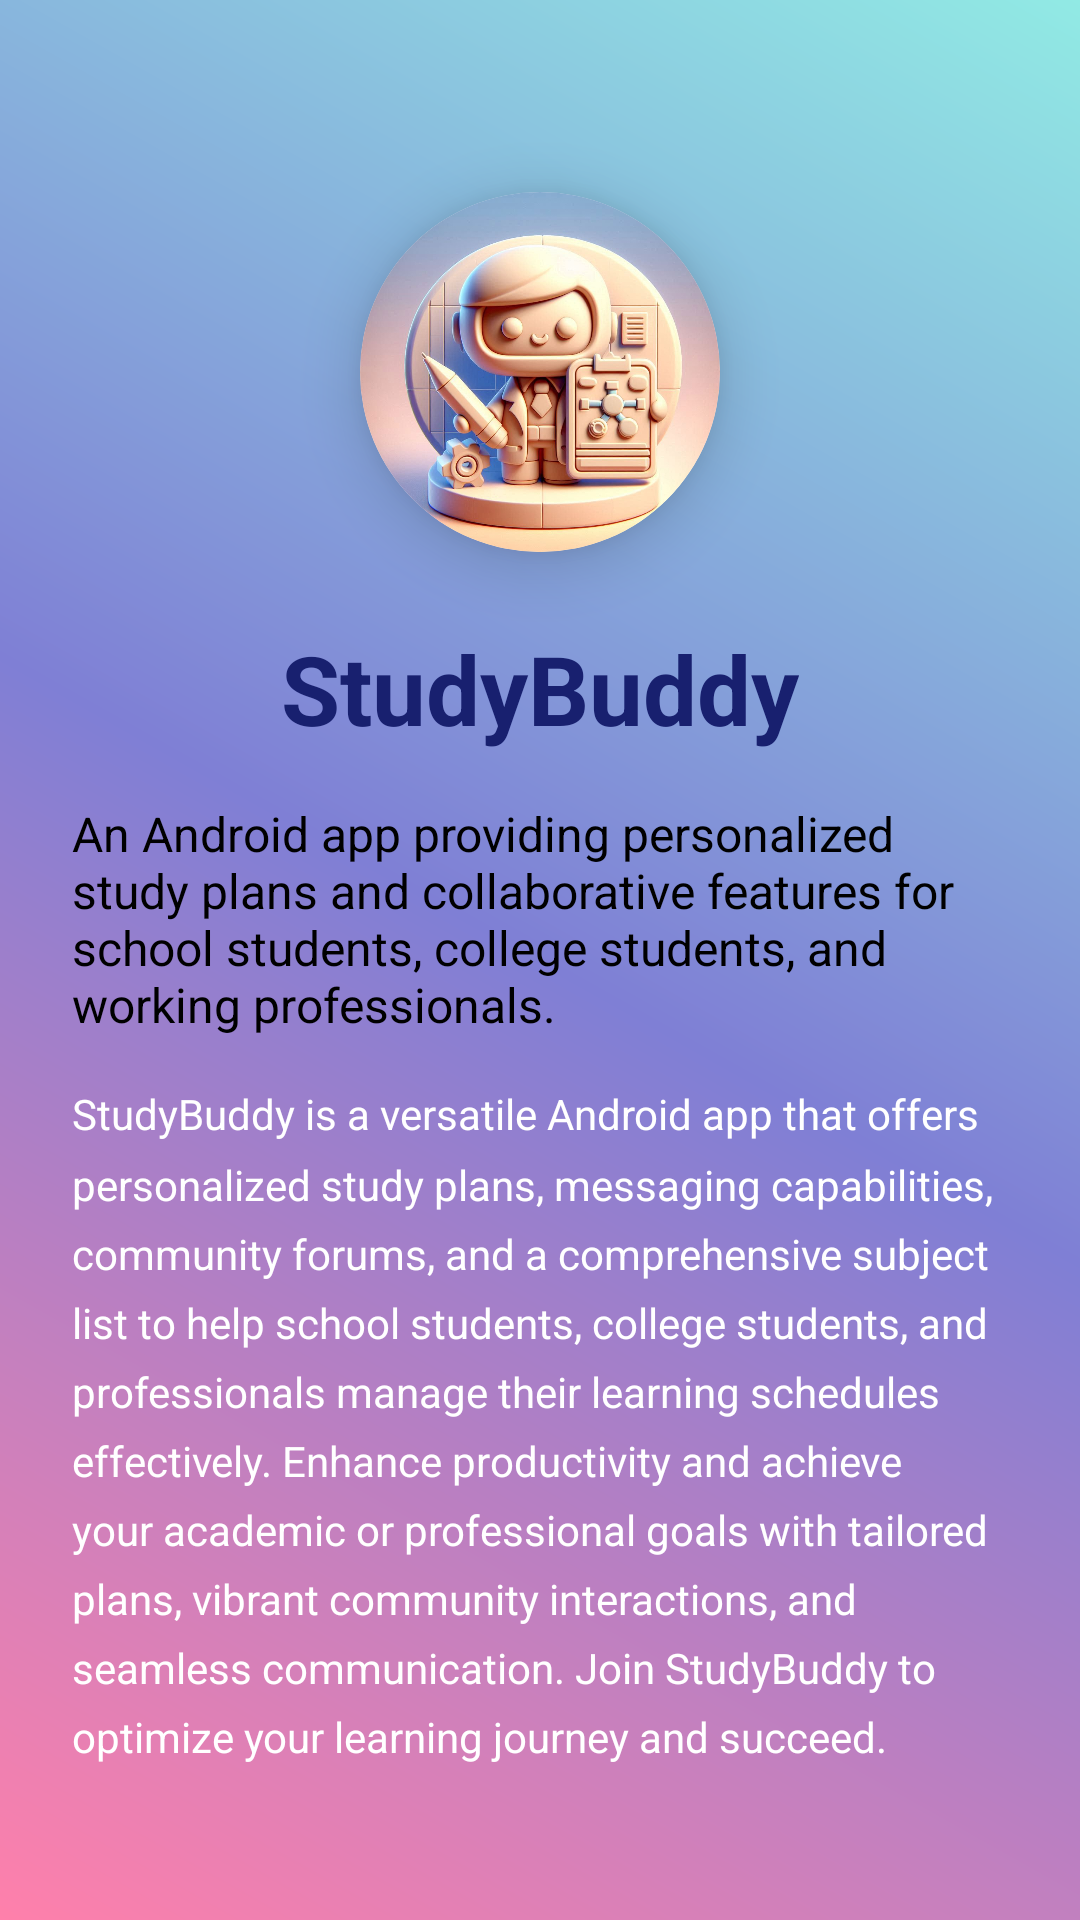

This screen was rendered from an Android layout file. Write that file and the resources it references.
<!-- AndroidManifest.xml: application theme Theme.StudyBuddy -->
<!-- res/layout/activity_intro.xml -->
<?xml version="1.0" encoding="utf-8"?>
<androidx.constraintlayout.widget.ConstraintLayout
    xmlns:android="http://schemas.android.com/apk/res/android"
    xmlns:app="http://schemas.android.com/apk/res-auto"
    xmlns:tools="http://schemas.android.com/tools"
    android:id="@+id/main"
    android:layout_width="match_parent"
    android:layout_height="match_parent"
    android:background="@drawable/background_gradient"
    android:padding="24dp"
    tools:context=".activities.IntroActivity">

    
    <androidx.cardview.widget.CardView
        android:id="@+id/profileImageCard"
        android:layout_width="120dp"
        android:layout_height="120dp"
        app:cardCornerRadius="60dp"
        app:cardElevation="12dp"
        app:layout_constraintTop_toTopOf="parent"
        app:layout_constraintStart_toStartOf="parent"
        app:layout_constraintEnd_toEndOf="parent"
        android:layout_marginTop="40dp"
        android:backgroundTint="@color/white">

        <ImageView
            android:id="@+id/logo"
            android:layout_width="match_parent"
            android:layout_height="match_parent"
            android:src="@drawable/ic_logo"
            android:scaleType="centerCrop" />
    </androidx.cardview.widget.CardView>

    
    <TextView
        android:id="@+id/title"
        android:layout_width="wrap_content"
        android:layout_height="wrap_content"
        android:text="@string/app_name"
        android:textSize="32sp"
        android:textStyle="bold"
        android:textColor="@color/colorPrimary"
        app:layout_constraintTop_toBottomOf="@id/profileImageCard"
        app:layout_constraintStart_toStartOf="parent"
        app:layout_constraintEnd_toEndOf="parent"
        android:layout_marginTop="24dp" />

    
    <TextView
        android:id="@+id/textView1"
        android:layout_width="0dp"
        android:layout_height="wrap_content"
        android:text="@string/an_android_app_providing_personalized_study_plans_and_collaborative_features_for_school_students_college_students_and_working_professionals"
        android:textSize="16sp"
        android:textColor="@color/black"
        app:layout_constraintTop_toBottomOf="@id/title"
        app:layout_constraintStart_toStartOf="parent"
        app:layout_constraintEnd_toEndOf="parent"
        android:layout_marginTop="16dp" />

    
    <TextView
        android:id="@+id/textView2"
        android:layout_width="0dp"
        android:layout_height="wrap_content"
        android:text="@string/studybuddy_is_a_versatile_android_app_that_offers_personalized_study_plans_messaging_capabilities_community_forums_and_a_comprehensive_subject_list_to_help_school_students_college_students_and_professionals_manage_their_learning_schedules_effectively_enhance_productivity_and_achieve_your_academic_or_professional_goals_with_tailored_plans_vibrant_community_interactions_and_seamless_communication_join_studybuddy_to_optimize_your_learning_journey_and_succeed"
        android:textSize="14sp"
        android:lineSpacingMultiplier="1.4"
        android:textColor="@color/white"
        app:layout_constraintTop_toBottomOf="@id/textView1"
        app:layout_constraintStart_toStartOf="parent"
        app:layout_constraintEnd_toEndOf="parent"
        android:layout_marginTop="16dp" />

    
    <Button
        android:id="@+id/btnGetStarted"
        android:layout_width="wrap_content"
        android:layout_height="wrap_content"
        android:text="@string/get_started"
        android:textColor="@color/white"
        android:paddingHorizontal="48dp"
        android:paddingVertical="16dp"
        android:layout_marginTop="36dp"
        app:layout_constraintTop_toBottomOf="@id/textView2"
        app:layout_constraintStart_toStartOf="parent"
        app:layout_constraintEnd_toEndOf="parent"
        app:layout_constraintBottom_toBottomOf="parent"
        app:cornerRadius="24dp"
        app:elevation="6dp" />

</androidx.constraintlayout.widget.ConstraintLayout>
<!-- resources referenced by this layout -->
<resources>
  <color name="black">#FF000000</color>
  <color name="colorPrimary">#18206F</color>
  <color name="white">#FFFFFFFF</color>
  <!-- drawable background_gradient (drawable) -->
  <?xml version="1.0" encoding="utf-8"?>
  <layer-list xmlns:android="http://schemas.android.com/apk/res/android">
      <item>
          <shape android:shape="rectangle">
              <gradient
                  android:startColor="#FF80AB"
                  android:centerColor="#7F7FD5"
                  android:endColor="#91EAE4"
                  android:angle="45"/>
          </shape>
      </item>
  </layer-list>
  <!-- drawable ic_logo: jpeg bitmap (drawable, 103226 bytes) -->
  <string name="an_android_app_providing_personalized_study_plans_and_collaborative_features_for_school_students_college_students_and_working_professionals">An Android app providing personalized study plans and collaborative features for school students, college students, and working professionals.</string>
  <string name="app_name">StudyBuddy</string>
  <string name="get_started">Get Started</string>
  <string name="studybuddy_is_a_versatile_android_app_that_offers_personalized_study_plans_messaging_capabilities_community_forums_and_a_comprehensive_subject_list_to_help_school_students_college_students_and_professionals_manage_their_learning_schedules_effectively_enhance_productivity_and_achieve_your_academic_or_professional_goals_with_tailored_plans_vibrant_community_interactions_and_seamless_communication_join_studybuddy_to_optimize_your_learning_journey_and_succeed">StudyBuddy is a versatile Android app that offers personalized study plans, messaging capabilities, community forums, and a comprehensive subject list to help school students, college students, and professionals manage their learning schedules effectively. Enhance productivity and achieve your academic or professional goals with tailored plans, vibrant community interactions, and seamless communication. Join StudyBuddy to optimize your learning journey and succeed.</string>
  <style name="Theme.StudyBuddy" parent="Base.Theme.StudyBuddy" />
  <style name="Base.Theme.StudyBuddy" parent="Theme.Material3.DayNight.NoActionBar">
          
          <item name="colorPrimary">@color/blue</item>
          <item name="colorPrimaryVariant">@color/blue_light</item>
          <item name="android:statusBarColor">@color/blue_dark</item>
          <item name="colorOnPrimary">@color/white</item>
  
          
          <item name="colorSecondary">@color/red</item>
          <item name="colorOnSecondary">@color/white</item>
  
          
          <item name="android:colorAccent">@color/colorAccent</item>
  
          
          <item name="android:textColorPrimary">@color/black</item>
  
      </style>
  <color name="blue">#0000FF</color>
  <color name="blue_light">#81D4FA</color>
  <color name="blue_dark">#005B9F</color>
  <color name="red">#FB0000</color>
  <color name="colorAccent">#00FFDC</color>
</resources>
